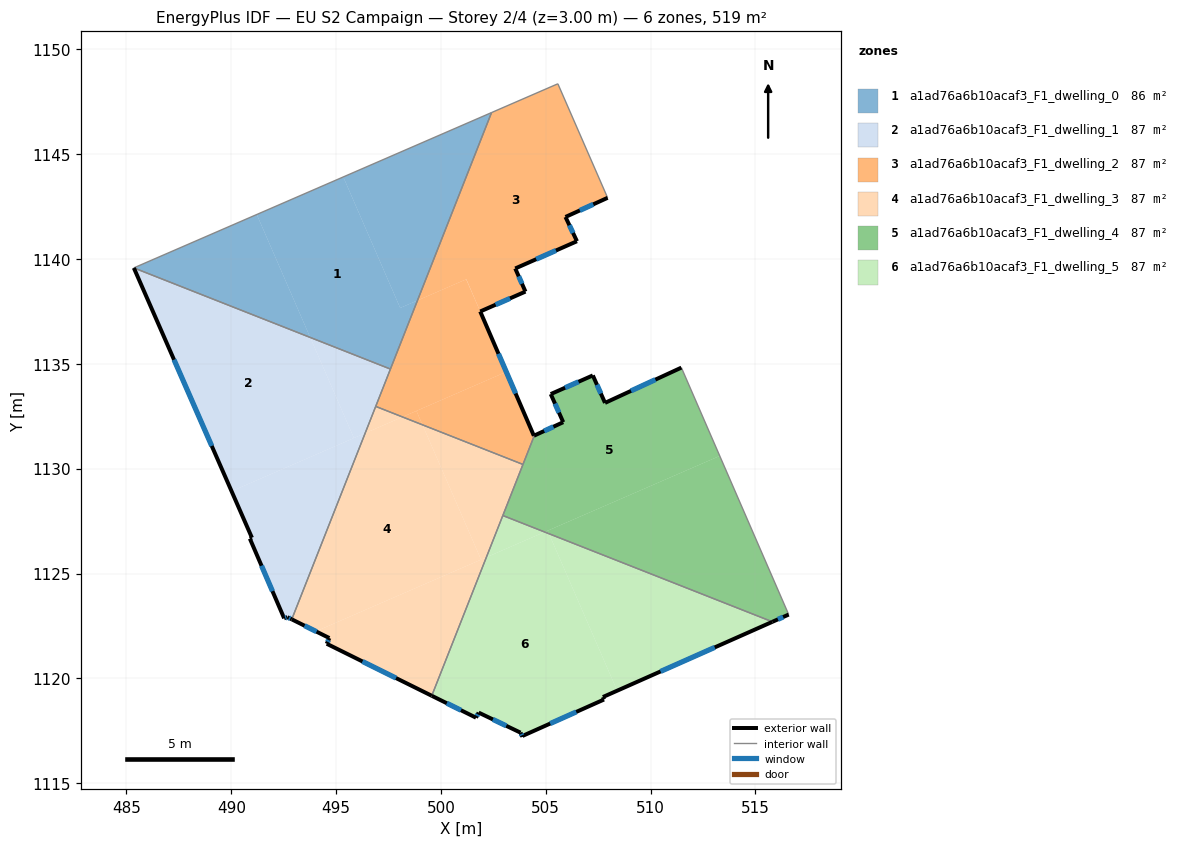
=== STOREY PLAN SPEC (per zone: floor XY polygon, exterior-wall plan segments, windows/doors) ===
zone 1: a1ad76a6b10acaf3_F1_dwelling_0  (86.5 m²)
  floor: (495.34, 1143.91) (498.06, 1137.67) (498.88, 1138.02) (497.59, 1134.75) (493.76, 1136.26) (491.22, 1142.12)
  floor: (502.41, 1146.98) (498.88, 1138.02) (498.06, 1137.67) (495.34, 1143.91)
  floor: (491.22, 1142.12) (493.76, 1136.26) (485.35, 1139.58)
  interior walls: 3
zone 2: a1ad76a6b10acaf3_F1_dwelling_1  (86.5 m²)
  floor: (493.76, 1136.26) (495.85, 1131.46) (490.01, 1128.93) (485.35, 1139.58)
  floor: (496.38, 1131.69) (492.88, 1122.82) (492.68, 1122.92) (492.52, 1122.86) (490.89, 1126.67) (490.98, 1126.71) (490.01, 1128.93)
  floor: (497.59, 1134.75) (496.38, 1131.69) (495.85, 1131.46) (493.76, 1136.26)
  exterior wall: (492.52, 1122.86) – (492.68, 1122.92)  [0.2 m]
    window: (492.58, 1122.88) – (492.63, 1122.90)  [0.1 m²]
  exterior wall: (490.89, 1126.67) – (492.52, 1122.86)  [4.1 m]
    window: (491.44, 1125.37) – (491.96, 1124.16)  [1.3 m²]
  exterior wall: (490.98, 1126.71) – (490.89, 1126.67)  [0.1 m]
  exterior wall: (485.35, 1139.58) – (490.98, 1126.71)  [14.0 m]
    window: (487.27, 1135.20) – (489.07, 1131.09)  [4.3 m²]
  exterior wall: (492.68, 1122.92) – (492.88, 1122.82)  [0.2 m]
    window: (492.75, 1122.88) – (492.81, 1122.85)  [0.1 m²]
  interior walls: 3
zone 3: a1ad76a6b10acaf3_F1_dwelling_2  (86.5 m²)
  floor: (505.58, 1148.36) (507.95, 1142.92) (505.94, 1142.01) (506.49, 1140.85) (503.54, 1139.55) (504.03, 1138.45) (501.87, 1137.50) (501.21, 1139.04) (498.88, 1138.02) (502.41, 1146.98)
  floor: (503.12, 1134.62) (504.43, 1131.57) (504.45, 1131.58) (503.91, 1130.20) (499.12, 1132.09) (498.83, 1132.76)
  floor: (498.83, 1132.76) (499.12, 1132.09) (498.17, 1132.47)
  floor: (501.20, 1139.03) (501.83, 1137.60) (503.12, 1134.62) (498.17, 1132.47) (496.89, 1132.97) (498.88, 1138.02)
  exterior wall: (505.94, 1142.01) – (507.95, 1142.92)  [2.2 m]
    window: (506.62, 1142.32) – (507.27, 1142.61)  [0.7 m²]
  exterior wall: (506.49, 1140.85) – (505.94, 1142.01)  [1.3 m]
    window: (506.30, 1141.24) – (506.13, 1141.61)  [0.4 m²]
  exterior wall: (503.54, 1139.55) – (506.49, 1140.85)  [3.2 m]
    window: (504.54, 1139.99) – (505.48, 1140.41)  [1.0 m²]
  exterior wall: (504.03, 1138.45) – (503.54, 1139.55)  [1.2 m]
    window: (503.86, 1138.82) – (503.71, 1139.17)  [0.4 m²]
  exterior wall: (501.87, 1137.50) – (504.03, 1138.45)  [2.4 m]
    window: (502.61, 1137.82) – (503.30, 1138.12)  [0.7 m²]
  exterior wall: (504.43, 1131.57) – (501.87, 1137.50)  [6.5 m]
    window: (503.56, 1133.59) – (502.74, 1135.48)  [2.0 m²]
  exterior wall: (504.43, 1131.57) – (504.45, 1131.58)  [0.0 m]
  interior walls: 6
zone 4: a1ad76a6b10acaf3_F1_dwelling_3  (86.5 m²)
  floor: (499.12, 1132.09) (501.91, 1125.66) (494.04, 1122.24) (492.88, 1122.82) (496.38, 1131.69) (498.17, 1132.47)
  floor: (502.16, 1125.77) (499.56, 1119.17) (494.55, 1121.65) (494.68, 1121.92) (494.04, 1122.24)
  floor: (498.17, 1132.47) (496.38, 1131.69) (496.89, 1132.97)
  floor: (503.91, 1130.20) (502.16, 1125.77) (501.91, 1125.66) (499.12, 1132.09)
  exterior wall: (494.68, 1121.92) – (494.55, 1121.65)  [0.3 m]
    window: (494.63, 1121.83) – (494.59, 1121.74)  [0.1 m²]
  exterior wall: (492.88, 1122.82) – (494.68, 1121.92)  [2.0 m]
    window: (493.49, 1122.51) – (494.07, 1122.23)  [0.6 m²]
  exterior wall: (494.55, 1121.65) – (499.56, 1119.17)  [5.6 m]
    window: (496.26, 1120.81) – (497.86, 1120.01)  [1.7 m²]
  interior walls: 4
zone 5: a1ad76a6b10acaf3_F1_dwelling_4  (86.5 m²)
  floor: (511.47, 1134.82) (513.30, 1130.61) (504.94, 1126.98) (502.95, 1127.77) (504.45, 1131.58) (505.83, 1132.22) (505.24, 1133.56) (507.24, 1134.45) (507.82, 1133.14)
  floor: (513.30, 1130.61) (516.58, 1123.04) (515.81, 1122.70) (505.15, 1126.90) (505.09, 1127.04)
  floor: (505.09, 1127.04) (505.15, 1126.90) (504.94, 1126.98)
  exterior wall: (505.24, 1133.56) – (505.83, 1132.22)  [1.5 m]
    window: (505.44, 1133.10) – (505.63, 1132.67)  [0.4 m²]
  exterior wall: (507.24, 1134.45) – (505.24, 1133.56)  [2.2 m]
    window: (506.56, 1134.15) – (505.92, 1133.86)  [0.7 m²]
  exterior wall: (507.82, 1133.14) – (507.24, 1134.45)  [1.4 m]
    window: (507.63, 1133.58) – (507.44, 1134.00)  [0.4 m²]
  exterior wall: (511.47, 1134.82) – (507.82, 1133.14)  [4.0 m]
    window: (510.23, 1134.25) – (509.06, 1133.71)  [1.2 m²]
  exterior wall: (515.81, 1122.70) – (516.58, 1123.04)  [0.9 m]
    window: (516.07, 1122.81) – (516.32, 1122.92)  [0.3 m²]
  exterior wall: (505.83, 1132.22) – (504.45, 1131.58)  [1.5 m]
    window: (505.36, 1132.00) – (504.92, 1131.80)  [0.5 m²]
  interior walls: 4
zone 6: a1ad76a6b10acaf3_F1_dwelling_5  (86.5 m²)
  floor: (515.81, 1122.70) (508.40, 1119.41) (505.15, 1126.90)
  floor: (505.15, 1126.90) (508.40, 1119.41) (507.72, 1119.11) (507.78, 1118.99) (503.89, 1117.25) (503.89, 1117.21) (503.79, 1117.41) (501.80, 1118.37) (501.67, 1118.12) (499.56, 1119.17) (502.16, 1125.77) (504.94, 1126.98)
  floor: (504.94, 1126.98) (502.17, 1125.77) (502.95, 1127.77)
  exterior wall: (501.67, 1118.12) – (501.80, 1118.37)  [0.3 m]
    window: (501.71, 1118.21) – (501.76, 1118.28)  [0.1 m²]
  exterior wall: (499.56, 1119.17) – (501.67, 1118.12)  [2.4 m]
    window: (500.28, 1118.81) – (500.95, 1118.48)  [0.7 m²]
  exterior wall: (507.72, 1119.11) – (515.81, 1122.70)  [8.8 m]
    window: (510.47, 1120.33) – (513.06, 1121.48)  [2.7 m²]
  exterior wall: (507.78, 1118.99) – (507.72, 1119.11)  [0.1 m]
  exterior wall: (503.89, 1117.25) – (507.78, 1118.99)  [4.3 m]
    window: (505.21, 1117.84) – (506.45, 1118.40)  [1.3 m²]
  exterior wall: (503.89, 1117.21) – (503.89, 1117.25)  [0.0 m]
  exterior wall: (503.79, 1117.41) – (503.89, 1117.21)  [0.2 m]
    window: (503.83, 1117.34) – (503.86, 1117.28)  [0.1 m²]
  exterior wall: (501.80, 1118.37) – (503.79, 1117.41)  [2.2 m]
    window: (502.48, 1118.04) – (503.11, 1117.74)  [0.7 m²]
  interior walls: 2

=== DERIVED (storey summary) ===
Building: EU S2 Campaign
Storey: 2 of 4  (floor level z = 3.00 m)
Storey gross floor area: 519.1 m²
Zones on this storey: 6
  - a1ad76a6b10acaf3_F1_dwelling_0: floor 86.5 m²
  - a1ad76a6b10acaf3_F1_dwelling_1: floor 86.5 m²; exterior wall 18.7 m (56.1 m²); 4 window(s) 5.7 m²; WWR 10.2%
  - a1ad76a6b10acaf3_F1_dwelling_2: floor 86.5 m²; exterior wall 16.7 m (50.2 m²); 6 window(s) 5.1 m²; WWR 10.2%
  - a1ad76a6b10acaf3_F1_dwelling_3: floor 86.5 m²; exterior wall 7.9 m (23.7 m²); 3 window(s) 2.4 m²; WWR 10.2%
  - a1ad76a6b10acaf3_F1_dwelling_4: floor 86.5 m²; exterior wall 11.5 m (34.4 m²); 6 window(s) 3.5 m²; WWR 10.2%
  - a1ad76a6b10acaf3_F1_dwelling_5: floor 86.5 m²; exterior wall 18.3 m (55.0 m²); 6 window(s) 5.6 m²; WWR 10.1%
Zone adjacency (shared interzone walls):
  - a1ad76a6b10acaf3_F1_dwelling_0 ↔ a1ad76a6b10acaf3_F1_dwelling_1
  - a1ad76a6b10acaf3_F1_dwelling_0 ↔ a1ad76a6b10acaf3_F1_dwelling_2
  - a1ad76a6b10acaf3_F1_dwelling_1 ↔ a1ad76a6b10acaf3_F1_dwelling_2
  - a1ad76a6b10acaf3_F1_dwelling_1 ↔ a1ad76a6b10acaf3_F1_dwelling_3
  - a1ad76a6b10acaf3_F1_dwelling_2 ↔ a1ad76a6b10acaf3_F1_dwelling_3
  - a1ad76a6b10acaf3_F1_dwelling_2 ↔ a1ad76a6b10acaf3_F1_dwelling_4
  - a1ad76a6b10acaf3_F1_dwelling_3 ↔ a1ad76a6b10acaf3_F1_dwelling_4
  - a1ad76a6b10acaf3_F1_dwelling_3 ↔ a1ad76a6b10acaf3_F1_dwelling_5
  - a1ad76a6b10acaf3_F1_dwelling_4 ↔ a1ad76a6b10acaf3_F1_dwelling_5